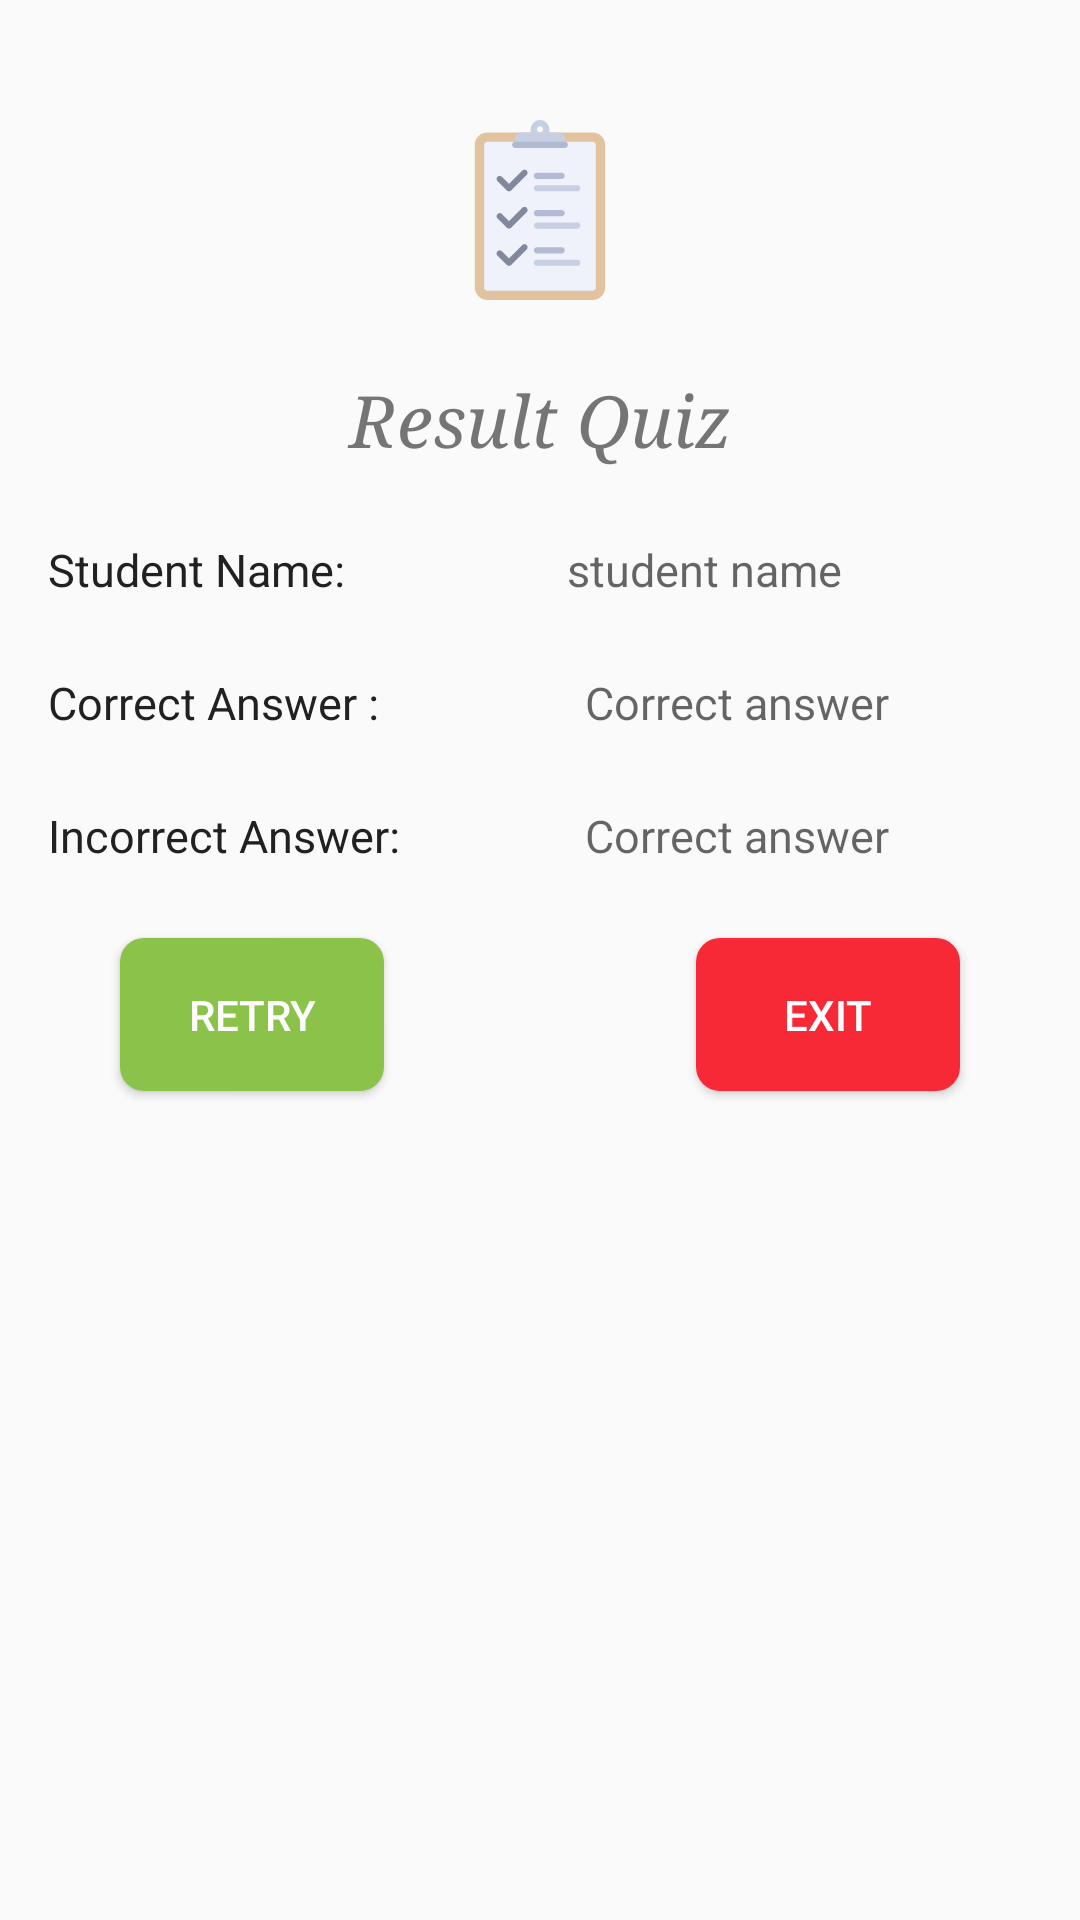

Reconstruct the res/layout file that produces this screen, plus the resources it refers to.
<!-- AndroidManifest.xml: application theme AppTheme -->
<!-- res/layout/dialog_layout.xml -->
<?xml version="1.0" encoding="utf-8"?>
<RelativeLayout xmlns:android="http://schemas.android.com/apk/res/android"
    android:layout_width="match_parent"
    android:layout_height="match_parent"
    android:padding="16dp">

    <ImageView
        android:id="@+id/img_result_img"
        android:layout_width="60dp"
        android:layout_height="60dp"
        android:layout_alignParentTop="true"
        android:layout_centerInParent="true"
        android:layout_gravity="center_horizontal"
        android:layout_marginBottom="24dp"
        android:layout_marginTop="24dp"
        android:src="@drawable/ic_check_mark" />

    <TextView
        android:id="@+id/txv_result_text"
        android:layout_width="match_parent"
        android:layout_height="wrap_content"
        android:layout_below="@id/img_result_img"
        android:fontFamily="serif"
        android:gravity="center"
        android:text="@string/thanks_message"
        android:textColor="@color/textColorSecondary"
        android:textSize="24sp"
        android:textStyle="italic" />

    <LinearLayout
        android:id="@+id/linear_1"
        android:layout_width="match_parent"
        android:layout_height="wrap_content"
        android:layout_below="@id/txv_result_text"
        android:layout_centerVertical="true"
        android:layout_marginTop="24dp"
        android:orientation="horizontal">

        <TextView
            android:layout_width="0dp"
            android:layout_height="wrap_content"
            android:layout_weight="0.5"
            android:fontFamily="sans-serif"
            android:text="@string/student_name"
            android:textColor="@color/textColorPrimary"
            android:textSize="15sp" />

        <TextView
            android:id="@+id/txv_student_name"
            android:layout_width="0dp"
            android:layout_height="wrap_content"
            android:layout_weight="1"
            android:gravity="center"
            android:hint="student name"
            android:textColor="@color/textColorPrimary"
            android:textSize="15sp" />
    </LinearLayout>

    <LinearLayout
        android:id="@+id/linear_2"
        android:layout_width="match_parent"
        android:layout_height="wrap_content"
        android:layout_below="@id/linear_1"
        android:layout_centerVertical="true"
        android:layout_marginTop="24dp"
        android:orientation="horizontal">

        <TextView
            android:layout_width="0dp"
            android:layout_height="wrap_content"
            android:layout_weight="0.7"
            android:fontFamily="sans-serif"
            android:text="@string/correct_answer"
            android:textColor="@color/textColorPrimary"
            android:textSize="15sp" />

        <TextView
            android:id="@+id/txv_correct_answer"
            android:layout_width="0dp"
            android:layout_height="wrap_content"
            android:layout_weight="1"
            android:gravity="center"
            android:hint="Correct answer "
            android:textColor="@color/textColorPrimary"
            android:textSize="15sp" />
    </LinearLayout>

    <LinearLayout
        android:id="@+id/linear_3"
        android:layout_width="match_parent"
        android:layout_height="wrap_content"
        android:layout_below="@id/linear_2"
        android:layout_centerVertical="true"
        android:layout_marginTop="24dp"
        android:orientation="horizontal">

        <TextView
            android:layout_width="0dp"
            android:layout_height="wrap_content"
            android:layout_weight="0.7"
            android:fontFamily="sans-serif"
            android:text="@string/incorrect_answer"
            android:textColor="@color/textColorPrimary"
            android:textSize="15sp" />

        <TextView
            android:id="@+id/txv_incorrect_answer"
            android:layout_width="0dp"
            android:layout_height="wrap_content"
            android:layout_weight="1"
            android:gravity="center"
            android:hint="Correct answer "
            android:textColor="@color/textColorPrimary"
            android:textSize="15sp" />
    </LinearLayout>

    <Button
        android:layout_width="wrap_content"
        android:layout_height="wrap_content"
        android:layout_alignRight="@id/linear_3"
        android:layout_below="@id/linear_3"
        android:layout_marginLeft="24dp"
        android:layout_marginRight="24dp"
        android:layout_marginTop="24dp"
        android:background="@drawable/btn_exit_app"
        android:onClick="exitQuiz"
        android:text="@string/exit"
        android:textColor="#fff" />

    <Button
        android:layout_width="wrap_content"
        android:layout_height="wrap_content"
        android:layout_below="@id/linear_3"
        android:layout_gravity="center_horizontal"
        android:layout_marginLeft="24dp"
        android:layout_marginRight="24dp"
        android:layout_marginTop="24dp"
        android:background="@drawable/btn_retry_app"
        android:onClick="retryQuiz"
        android:text="@string/retry"
        android:textColor="#fff" />
</RelativeLayout>
<!-- resources referenced by this layout -->
<resources>
  <color name="textColorPrimary">#212121</color>
  <color name="textColorSecondary">#757575</color>
  <!-- drawable btn_exit_app (drawable) -->
  <?xml version="1.0" encoding="utf-8"?>
  <shape xmlns:android="http://schemas.android.com/apk/res/android">
  
      <corners android:radius="8dp"/>
      <padding android:bottom="16dp" android:left="16dp" android:right="16dp"
          android:top="16dp"/>
      <solid android:color="#f72937"/>
  
  </shape>
  <!-- drawable btn_retry_app (drawable) -->
  <?xml version="1.0" encoding="utf-8"?>
      <shape xmlns:android="http://schemas.android.com/apk/res/android">
  
          <corners android:radius="8dp"/>
          <padding android:bottom="16dp" android:left="16dp" android:right="16dp"
              android:top="16dp"/>
          <solid android:color="@color/colorPrimary"/>
  
      </shape>
  <!-- drawable ic_check_mark: vector/xml drawable (drawable, 3405 chars, omitted) -->
  <string name="correct_answer">Correct Answer :</string>
  <string name="exit">Exit</string>
  <string name="incorrect_answer">Incorrect Answer:</string>
  <string name="retry">Retry</string>
  <string name="student_name">Student Name:</string>
  <string name="thanks_message">Result Quiz </string>
  <style name="AppTheme" parent="Theme.AppCompat.Light.NoActionBar">
          
          <item name="colorPrimary">@color/colorPrimary</item>
          <item name="colorPrimaryDark">@color/colorPrimaryDark</item>
          <item name="colorAccent">@color/colorAccent</item>
          <item name="android:textColorPrimary">@color/textColorPrimary</item>
          <item name="android:textColorSecondary">@color/textColorSecondary</item>
          
          <item name="android:windowContentTransitions">true</item>
      </style>
  <color name="colorPrimary">#8BC34A</color>
  <color name="colorPrimaryDark">#689F38</color>
  <color name="colorAccent">#03A9F4</color>
</resources>
